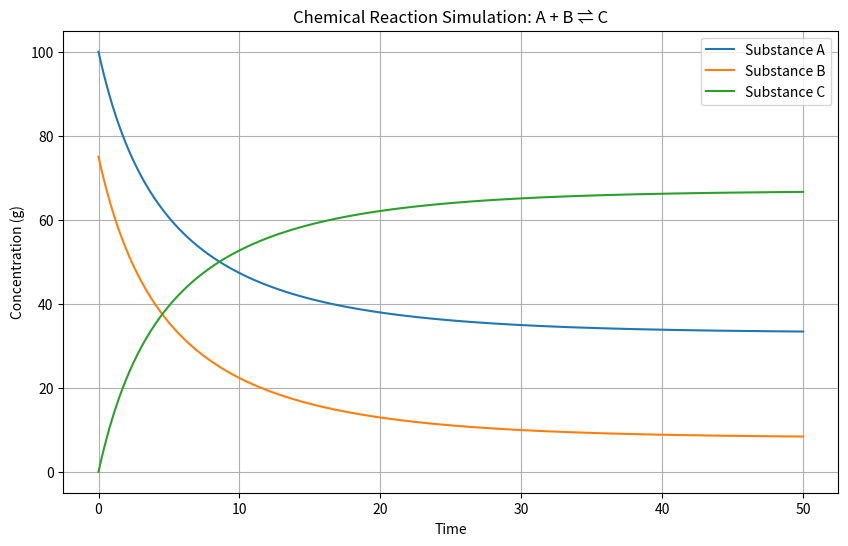

Here is the Python script that generated this plot:
import matplotlib.pyplot as plt

A = 100.0
B = 75.0 
C = 0.0

k_forward = 0.002
k_reverse = 0.008

dt = 0.1
total_time = 50.0 
num_steps = int(total_time / dt)

time_points = []
A_concentrations = []
B_concentrations = []
C_concentrations = []

for step in range(num_steps + 1):
    current_time = step * dt
    
    time_points.append(current_time)
    A_concentrations.append(A)
    B_concentrations.append(B)
    C_concentrations.append(C)
    
    forward_rate = k_forward * A * B
    reverse_rate = k_reverse * C
    
    dA = (-forward_rate + reverse_rate) * dt
    dB = (-forward_rate + reverse_rate) * dt
    dC = (forward_rate - reverse_rate) * dt
    
    A += dA
    B += dB
    C += dC

plt.figure(figsize=(10, 6))
plt.plot(time_points, A_concentrations, label='Substance A')
plt.plot(time_points, B_concentrations, label='Substance B')
plt.plot(time_points, C_concentrations, label='Substance C')
plt.xlabel('Time')
plt.ylabel('Concentration (g)')
plt.title('Chemical Reaction Simulation: A + B ⇌ C')
plt.legend()
plt.grid(True)
plt.show()

print(f"Final concentrations after {total_time} time units:")
print(f"A: {A_concentrations[-1]:.2f}g")
print(f"B: {B_concentrations[-1]:.2f}g")
print(f"C: {C_concentrations[-1]:.2f}g")
